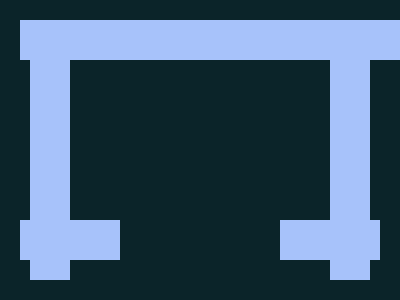

Write a web page that renders exactly this picture using CSS.

<div class="container">
    <div class="frame frame-top"></div>
    <div class="frame frame-left"></div>
    <div class="frame frame-right"></div>
    <div class="frame frame-bottom-left"></div>
    <div class="frame frame-bottom-right"></div>
</div>
<style>
    body {
        margin: 0;
        padding: 20px;
        background-color: #0B2429;
        display: flex;
        justify-content: center;
        align-items: center;
        min-height: 100vh;
    }

    .container {
        width: 400px;
        height: 300px;
        background-color: #0B2429;
        position: relative;
    }

    .frame {
        position: absolute;
        background-color: #A7C2FA;
    }

    /* Top border */
    .frame-top {
        top: 0;
        left: 0px;
        right: 20px;
        width: 400px;
        height: 40px;
    }

    /* Left border */
    .frame-left {
        top: 40px;
        left: 10px;
        width: 40px;
        height: 220px;
    }

    /* Right border */
    .frame-right {
        top: 40px;
        right: 10px;
        width: 40px;
        height: 220px;
    }

    /* Bottom left section */
    .frame-bottom-left {
        bottom: 60px;
        left: 0px;
        width: 100px;
        height: 40px;
    }

    /* Bottom right section */
    .frame-bottom-right {
        bottom: 60px;
        right: 0px;
        width: 100px;
        height: 40px;
    }
</style>
